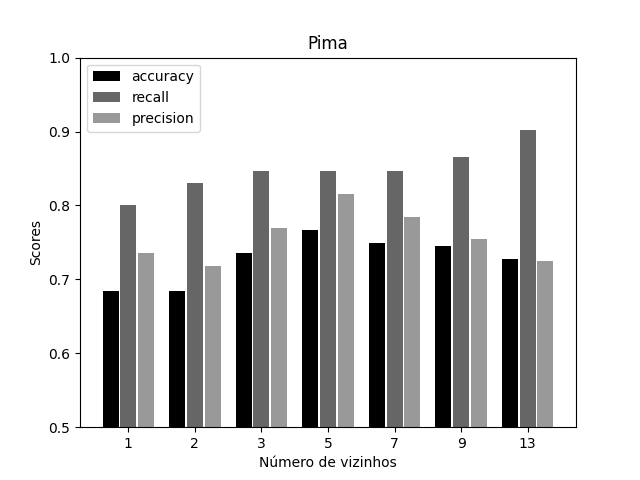

Data behind this chart, as committed beside it:
accuracy, recall, precision
0.684, 0.8, 0.7362
0.684, 0.8299, 0.7176
0.7359, 0.8467, 0.7697
0.7662, 0.8462, 0.8148
0.7489, 0.8467, 0.784
0.7446, 0.8662, 0.7546
0.7273, 0.9021, 0.7247
